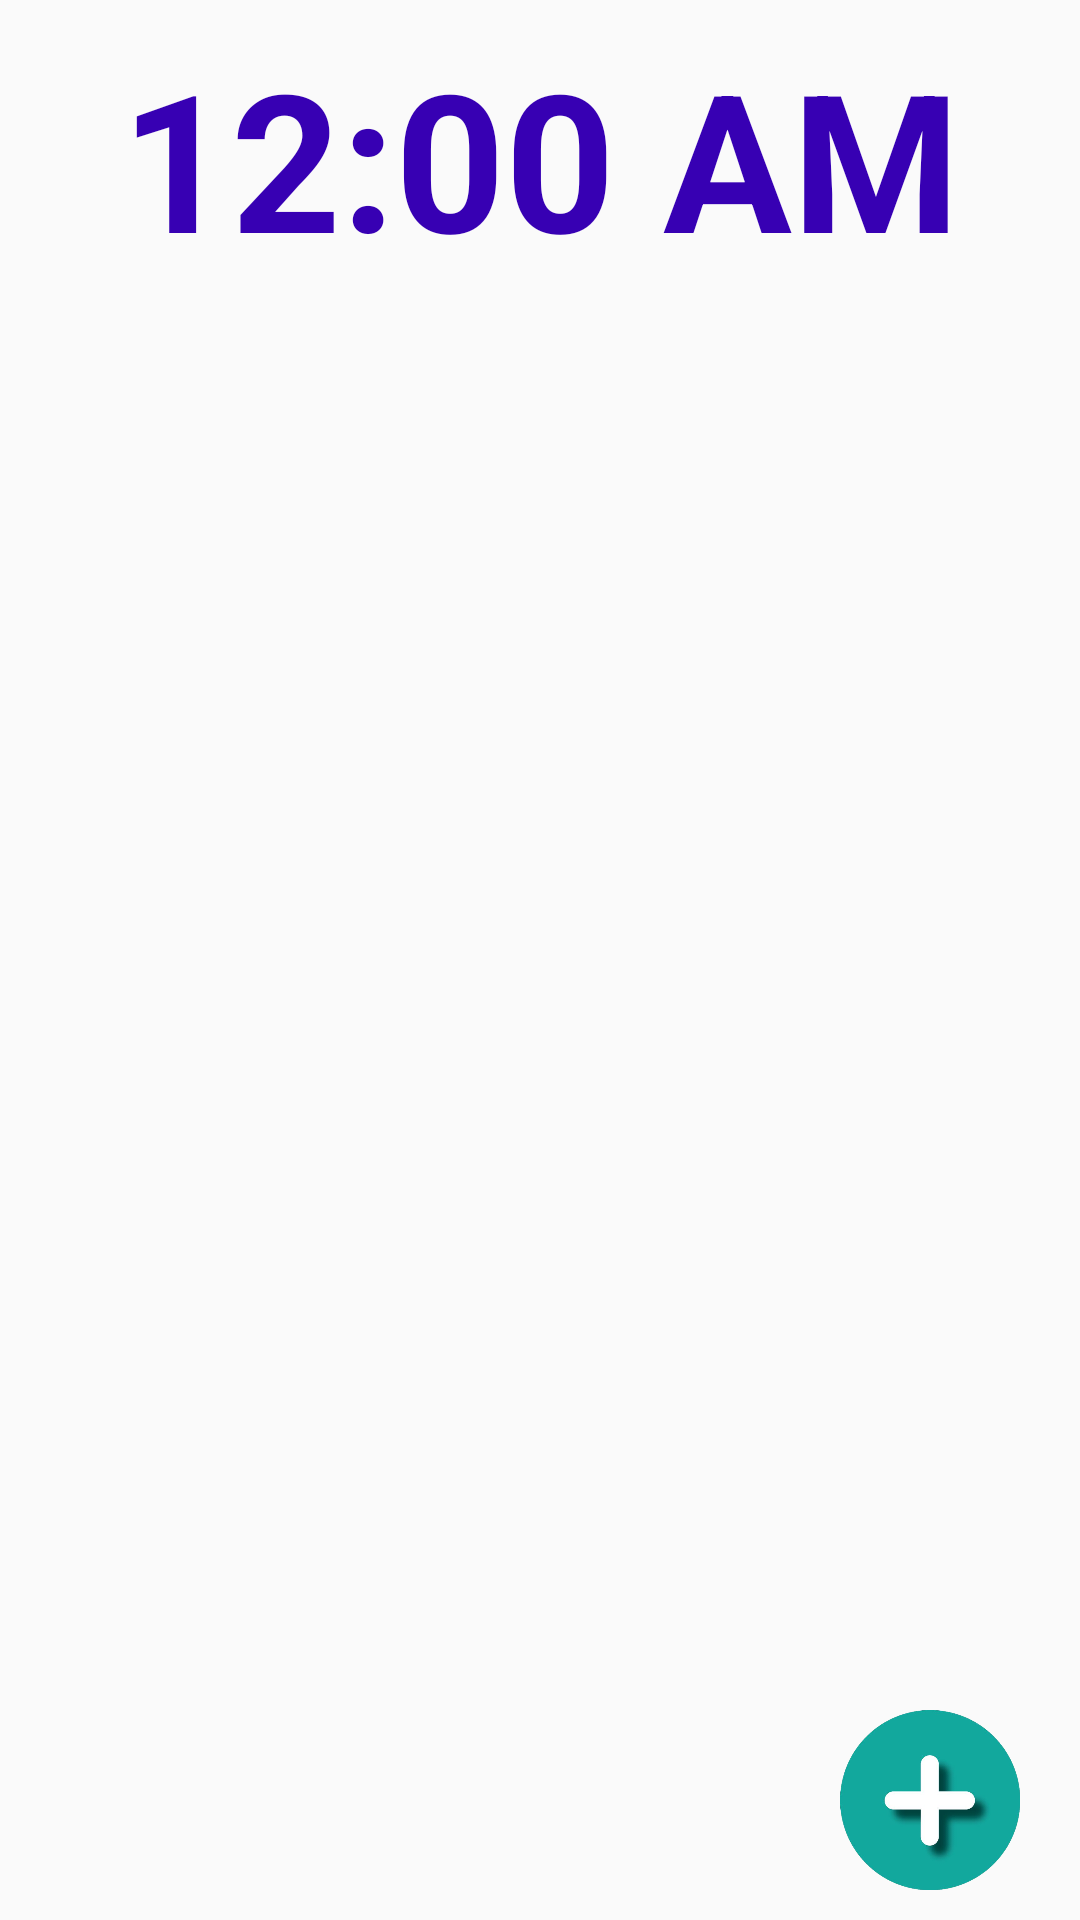

This screen was rendered from an Android layout file. Write that file and the resources it references.
<!-- AndroidManifest.xml: application theme AppTheme -->
<!-- res/layout/activity_main.xml -->
<?xml version="1.0" encoding="utf-8"?>
<RelativeLayout xmlns:android="http://schemas.android.com/apk/res/android"
    xmlns:tools="http://schemas.android.com/tools"
    android:id="@+id/activity_main"
    android:layout_width="match_parent"
    android:layout_height="match_parent"
    android:orientation="vertical"
    android:paddingBottom="10dp"
    android:paddingLeft="20dp"
    android:paddingRight="20dp"
    android:paddingTop="10dp"
    android:weightSum="1"
    tools:context="vn.edu.hcmut.komorebi.sleepplease.MainActivity">

    <LinearLayout
        android:layout_width="match_parent"
        android:layout_height="wrap_content"
        android:orientation="vertical"
        android:weightSum="1"
        android:layout_alignParentTop="true"
        android:paddingBottom="0dp"
        android:layout_above="@+id/add_alarm">

        <TextClock
            android:layout_width="match_parent"
            android:id="@+id/textClock"
            android:textSize="64sp"
            android:layout_height="200dp"
            android:textAlignment="center"
            android:textColor="?attr/colorPrimaryDark"
            android:textStyle="normal|bold" />

        <android.support.v7.widget.RecyclerView
            android:id="@+id/list_alarm"
            android:layout_width="match_parent"
            android:layout_height="300dp"
            android:layout_marginBottom="0dp"
            android:layout_gravity="bottom">

        </android.support.v7.widget.RecyclerView>
    </LinearLayout>

    <Button
        android:id="@+id/add_alarm"
        android:layout_width="60dp"
        android:layout_height="60dp"
        android:layout_alignParentBottom="true"
        android:layout_alignParentEnd="true"
        android:layout_marginBottom="0dp"
        android:background="@drawable/button_add" />


</RelativeLayout>
<!-- resources referenced by this layout -->
<resources>
  <!-- drawable button_add: png bitmap (drawable, 110190 bytes) -->
  <style name="AppTheme" parent="Theme.AppCompat.Light.DarkActionBar">
          
          <item name="colorPrimary">@color/colorPrimary</item>
          <item name="colorPrimaryDark">@color/colorPrimaryDark</item>
          <item name="colorAccent">@color/colorAccent</item>
          <item name="preferenceTheme">@style/PreferenceThemeOverlay</item>
      </style>
  <!-- not gathered from this repository: default colours our renderer supplied (Android Studio template values) -->
  <color name="colorPrimary">#FF6200EE</color>
  <color name="colorPrimaryDark">#FF3700B3</color>
  <color name="colorAccent">#FF03DAC5</color>
</resources>
